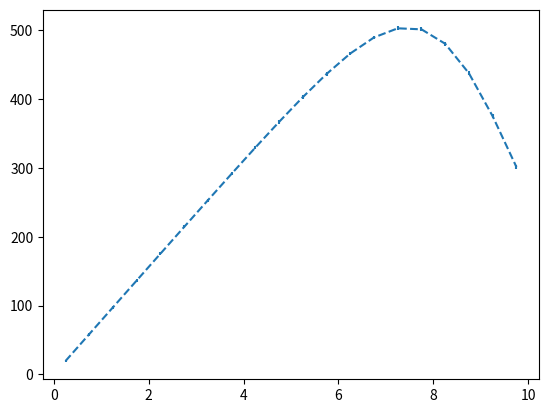

The matplotlib source for this figure:

import numpy as np
import sympy
import inspect
from functools import wraps

class expression:
    """ A class for mathematical calculation using sympy.
    """
    
    @staticmethod
    def make_function(vars, expr, **kwargs):
        """ Convert a string to python function
        Parameter
        ---------
        vars : collection of string 
            order is unimportant, a non-repeating sequence of string represening variables of the function. Note that the order of args followed the order of occurence in `vars`.
        expr : string
            the string of the mathematic expression which is to be accepted by sympy
        """
        kw = {
            'modules': 'numpy',
        }
        kw.update(kwargs)
        symbols = list(set(vars))
        f = sympy.lambdify(symbols, expr, **kw)
        fargs = [p.name for p in inspect.signature(f).parameters.values()]
    
        @wraps(f)
        def wrapped(*args_, **kwargs_):
            mapping = {v : a for v, a in zip(vars, args_)}
            args = [args_[vars.index(str(f))] for f in fargs]
            return f(*args, **kwargs_)
        return wrapped

    @staticmethod
    def error_propagation(vars, pars, expr, error_prefix='d', **kwargs):
        """ Construct the function for calculating propagated error of a function represented by `expr`. `vars` specified the full list of variable that enters the expression. `pars` indicates the elements in `vars` which will not enter error calculation. 
        Parameters
        ----------
        vars : collection of str
            a collection of variable name to be converted to `sympy.symbols`
        pars : collection of str
            a collection of parameter name to be converted to `sympy.symbols`. It must be a subset of `vars`, symbols in this collection does not enter error calculation.
        expr : str
            to be converted to `sympy` expression
        Return
        ------
        python function 
        """
        kw = {
            'modules': 'numpy',
        }
        kw.update(kwargs)

        pars = list(set(pars))
        vars = list(set(vars))
        dvars = [f'{error_prefix}{var}' for var in vars if not var in pars]

        dexpr = sympy.sqrt(sum([
            sympy.diff(expr, var) ** 2 * sympy.symbols(f'{error_prefix}{var}') ** 2 for var in vars if not var in pars
        ]))

        return expression.make_function(vars + dvars, dexpr, **kw)
        
        
if __name__ == '__main__':
    
    expr = 'c * x / (1 + exp((x - b0) / db))'
    vars = ['x', 'c', 'b0', 'db']
    f = expression.make_function(vars, expr)

    errs = [0.7, 0.9, 0.1]
    x = np.linspace(0.,10, 21)
    x = 0.5 * (x[1:] + x[:-1])
    y = f(x, 7.803, 9.328, 1.) * 10


    f = expression.error_propagation(vars, pars=['x'], expr=expr)
    yerr = f(x, 7.803, 9.328, 1., *errs) * 10.

    import matplotlib.pyplot as plt
    fig, ax = plt.subplots()
    ax.errorbar(x, y, yerr=yerr, fmt='--')
    plt.show()

    
